Run: headless pygame with SDL's dummy video driver; simulated clock (each Clock.tick advances the game by its frame time, no real sleeping); random seed 0; keys injected as events and as key.get_pressed() state; no mouse input.
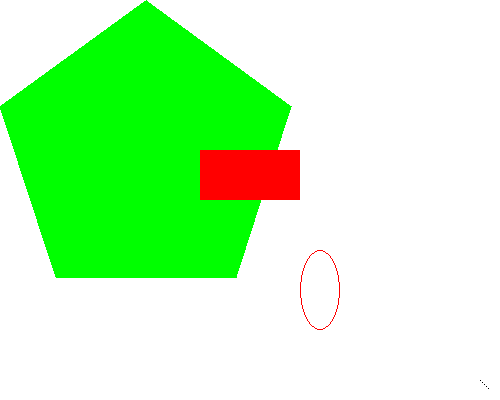
Frame 1 of 4 · flips 1–60 · no input
Frame 2 of 4 · flips 61–180 · tapped SPACE, RETURN · held RIGHT (→), D · screen unchanged from frame 1, image omitted
Frame 3 of 4 · flips 181–300 · held DOWN (↓), S · screen unchanged from frame 2, image omitted
Frame 4 of 4 · flips 301–420 · held LEFT (←), A, UP (↑), W · screen unchanged from frame 3, image omitted

The pygame program that drew these frames:

#!/usr/bin/python3.6

import pygame, sys
from pygame.locals import *

pygame.init()  										# activates Pygame, always the first command after import statements

# set up the window
DISPLAYSURF = pygame.display.set_mode((500, 400))	# creates a surface object of size width x height
pygame.display.set_caption('Drawing')				# sets the text at the top of the window

# set up the colors
BLACK = (0, 0, 0)
WHITE = (255, 255, 255)
RED = (255, 0, 0)
GREEN = (0, 255, 0)
BLUE = (0, 0, 255)

# draw on the surface object
DISPLAYSURF.fill(WHITE)
pygame.draw.polygon(DISPLAYSURF, GREEN, ((146,0), (291,106), (236,277), (56,277), (0,106)))
pygame.draw.line(DISPLAYSURF, GREEN, (100,60), (150,60), 4)
pygame.draw.line(DISPLAYSURF, GREEN, (120,60), (60,120))
pygame.draw.line(DISPLAYSURF, GREEN, (60,120), (120,120), 4)
pygame.draw.circle(DISPLAYSURF, GREEN, (600,700), 20, 0)
pygame.draw.ellipse(DISPLAYSURF, RED, (300, 250, 40, 80), 1)
pygame.draw.rect(DISPLAYSURF, RED, (200, 150, 100, 50))

pixObj = pygame.PixelArray(DISPLAYSURF)
pixObj[480][380] = BLACK
pixObj[482][382] = BLACK
pixObj[484][384] = BLACK
pixObj[486][386] = BLACK
pixObj[488][388] = BLACK
del pixObj

# run the game loop
while True:  										# main game loop: 1) handles events, 2) updates game state, 3) draws game state to screen
	for event in pygame.event.get():				# event handling: checks to see if certain events have occurred
		if event.type == QUIT:
			pygame.quit()							# deactivates Pygame...opposite of pygame.init()
			sys.exit()								# terminates program
	pygame.display.update()							# draws the surface object held by the DISPLAYSURF variable
